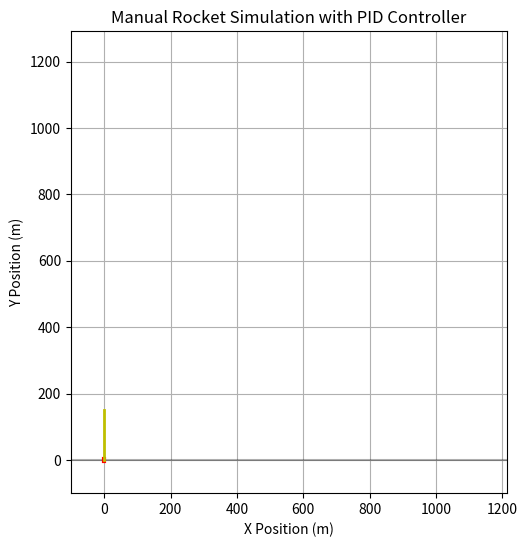
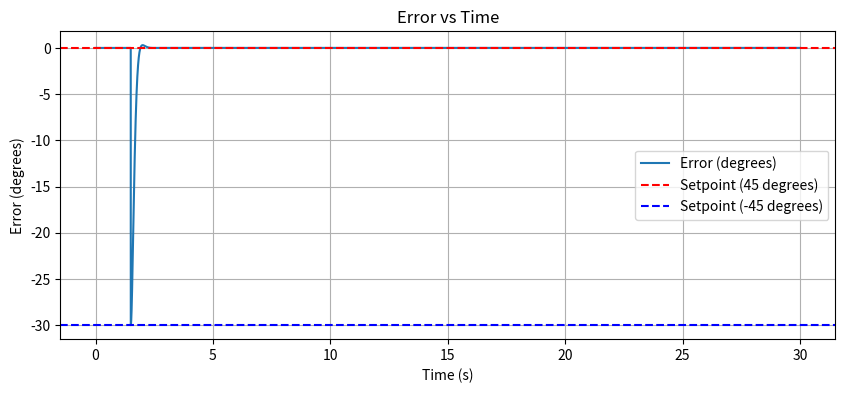

Here is the Python script that generated these plots, in order:
import numpy as np
import matplotlib.pyplot as plt
from matplotlib.animation import FuncAnimation

# ======================
# Parameters
# ======================
m = 1.0          # Mass (kg)
L = 6.0           # Length (m) - Increased length
I = (1/12)*m*L**2 # Moment of inertia
g = 9.81          # Gravity (m/s²)
F_thrust = 60   # Thrust force (N)
dt = 0.001        # Smaller time step for quicker controller reaction
burn_time = 3    # Thrust duration
total_time = 30   # Maximum simulation duration

# PID controller parameters
Kp = 2
Ki = 0.001
Kd = 0.3
initial_setpoint = np.deg2rad(90)  # Initial desired angle in radians
final_setpoint = np.deg2rad(60)     # Final desired angle in radians

# Initial state (pointing upward: theta0 = 90°)
state = np.array([0.0, 0.0, 0.0, 0.0, (np.pi/2), 0.0])  # [x, y, vx, vy, theta, omega]

# ======================
# Manual Euler Integration
# ======================
# Storage for results
times = []
states = []
thrust_history = []
error_history = []
integral_error = 0.0
previous_error = 0.0
t = 0.0

while t < total_time:
    # Store current state
    times.append(t)
    states.append(state)
    x, y, vx, vy, theta, omega = state
    
    # Change setpoint halfway through flight
    if t < burn_time / 2:
        desired_angle = initial_setpoint
    else:
        desired_angle = final_setpoint
    
    # PID controller to adjust thrust angle
    error = desired_angle - theta
    integral_error += error * dt
    derivative_error = (error - previous_error) / dt
    phi = - (Kp * error + Ki * integral_error + Kd * derivative_error)
    thrust_history.append(phi)
    error_history.append(error)
    previous_error = error
    
    # Calculate forces and torque
    if t < burn_time:
        # During powered flight
        Fx = F_thrust * np.cos(theta + phi)
        Fy = F_thrust * np.sin(theta + phi)  # Gravity handled separately
        torque = -(L/2) * F_thrust * np.sin(phi)
    else:
        # After thrust cutoff
        Fx = 0
        Fy = 0
        torque = 0
    
    # Update derivatives (Euler integration)
    new_state = [
        x + vx * dt,                     # x position
        y + vy * dt,                     # y position
        vx + (Fx/m) * dt,                # x velocity
        vy + (Fy/m - g) * dt,            # y velocity - gravity always affects
        theta + omega * dt,              # angle
        omega + (torque/I) * dt          # angular velocity
    ]
    
    state = np.array(new_state)
    t += dt
    
    # Check if rocket has hit the ground
    if state[1] < 0:
        break

# Convert lists to numpy arrays
times = np.array(times)
states = np.array(states)
thrust_history = np.array(thrust_history)
error_history = np.array(error_history)

# Extract results
x = states[:, 0]
y = states[:, 1]
theta = states[:, 4]

# ======================
# Animation
# ======================
fig, ax = plt.subplots(figsize=(10, 6))
# Set fixed view limits based on trajectory
margin = 100  # increased margin around the trajectory
ax.set_xlim(min(x) - margin, max(x) + margin)
ax.set_ylim(min(min(y) - margin, -margin), max(y) + margin)  # Ensure ground is visible
ax.set_xlabel('X Position (m)')
ax.set_ylabel('Y Position (m)')
ax.set_title('Manual Rocket Simulation with PID Controller')
ax.grid(True)
ax.set_aspect('equal')
ax.axhline(y=0, color='k', linestyle='-', alpha=0.3)  # Add ground line

rocket_line, = ax.plot([], [], 'r-', lw=3)
thrust_vector, = ax.plot([], [], 'y-', lw=2)
trail, = ax.plot([], [], 'b:', alpha=0.5)

def update(frame):
    # Current state
    x_curr = x[frame]
    y_curr = y[frame]
    theta_curr = theta[frame]
    phi_curr = thrust_history[frame]
    t_curr = times[frame]
    
    # Rocket body
    tip = [x_curr + (L/2)*np.cos(theta_curr), 
           y_curr + (L/2)*np.sin(theta_curr)]
    tail = [x_curr - (L/2)*np.cos(theta_curr), 
            y_curr - (L/2)*np.sin(theta_curr)]
    rocket_line.set_data([tail[0], tip[0]], [tail[1], tip[1]])
    
    # Thrust vector (only show when thrust is active)
    if t_curr < burn_time:
        thrust_length = 150
        thrust_vector.set_data(
            [x_curr, x_curr + thrust_length*np.cos(theta_curr + phi_curr)],
            [y_curr, y_curr + thrust_length*np.sin(theta_curr + phi_curr)]
        )
    else:
        thrust_vector.set_data([], [])
    
    # Trail
    trail.set_data(x[:frame], y[:frame])
    
    return rocket_line, thrust_vector, trail

ani = FuncAnimation(fig, update, frames=len(times), interval=dt*1000, blit=True)
plt.show()

# ======================
# Plot setpoint and error
# ======================
plt.figure(figsize=(10, 4))
plt.plot(times, np.rad2deg(error_history), label='Error (degrees)')
plt.axhline(y=0, color='r', linestyle='--', label='Setpoint (45 degrees)')
plt.axhline(y=np.rad2deg(final_setpoint - initial_setpoint), color='b', linestyle='--', label='Setpoint (-45 degrees)')
plt.xlabel('Time (s)')
plt.ylabel('Error (degrees)')
plt.title('Error vs Time')
plt.legend()
plt.grid(True)
plt.show()
